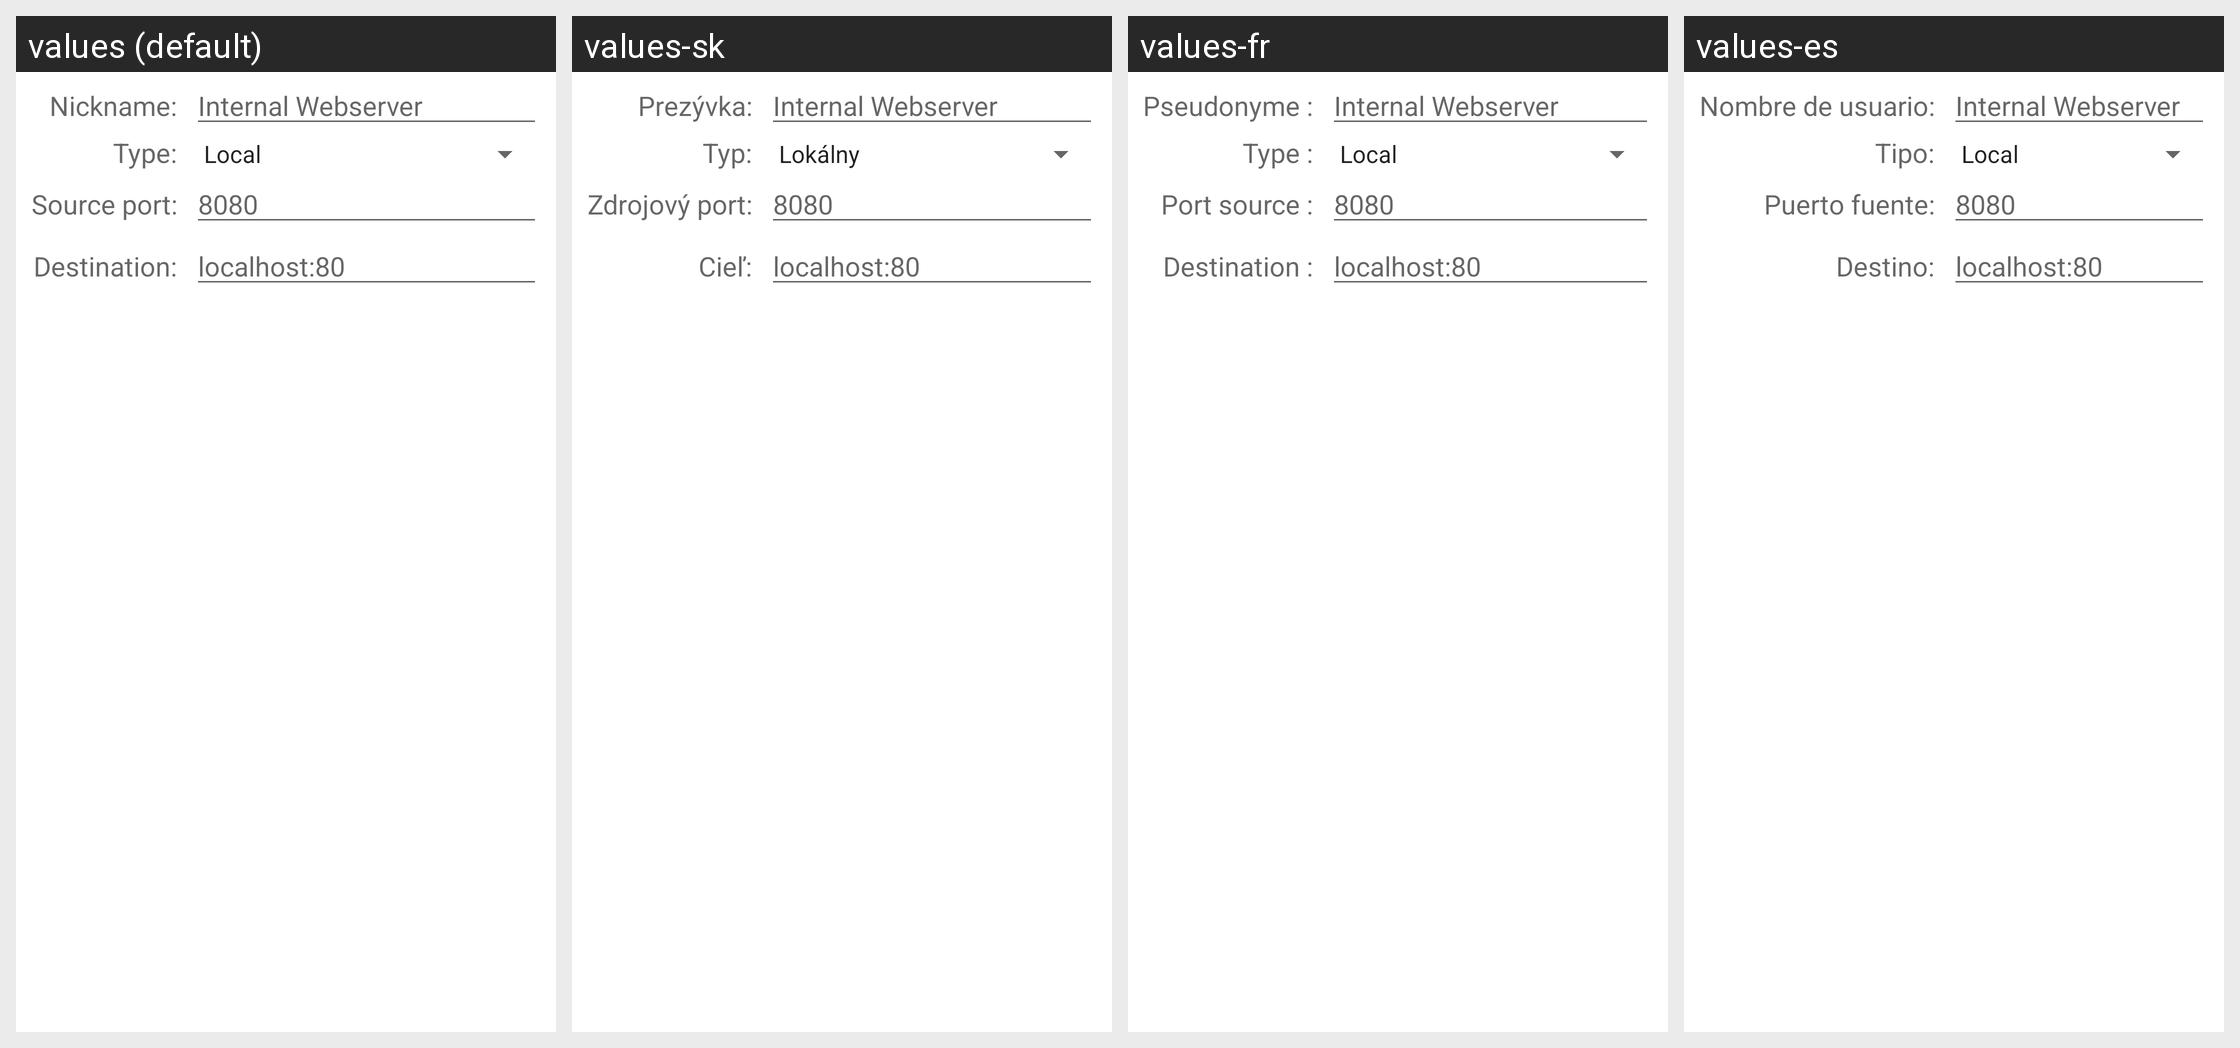

Here is an Android app screen in its default locale and in the app's own translations. Write out the translated-string differences for the strings that appear on this screen.
Android screen res/layout/dia_portforward.xml rendered under 4 locales, left to right: values (default), values-sk, values-fr, values-es. Device: Nexus 5 (rendered at 1080×1920; each locale shown at half size, 540×960, under a caption strip naming it); theme Theme.MaterialComponents.DayNight.NoActionBar.
Other locales in the repository, not shown: values-af, values-be, values-bg, values-ca, values-cs, values-da, values-de, values-en-rCA, values-en-rGB, values-eu, values-fi, values-gl, values-hr, values-hu, values-id, values-is, values-it, values-ja, values-ko, values-lt, values-mk, values-nb, values-nl, values-oc, values-pl, values-pt, values-pt-rBR, values-ru, values-sl, values-sv, values-tr, values-uk, values-vi, values-zh-rCN, values-zh-rTW.
Strings drawn on this screen, with the default value and each locale's value (text and hints the layout hard-codes, and strings that could not be matched under every locale, appear in the picture but are not listed):

prompt_nickname
  values: Nickname:
  values-sk: Prezývka:
  values-fr: Pseudonyme :
  values-es: Nombre de usuario:

prompt_type
  values: Type:
  values-sk: Typ:
  values-fr: Type :
  values-es: Tipo:

prompt_source_port
  values: Source port:
  values-sk: Zdrojový port:
  values-fr: Port source :
  values-es: Puerto fuente:

prompt_destination
  values: Destination:
  values-sk: Cieľ:
  values-fr: Destination :
  values-es: Destino:
